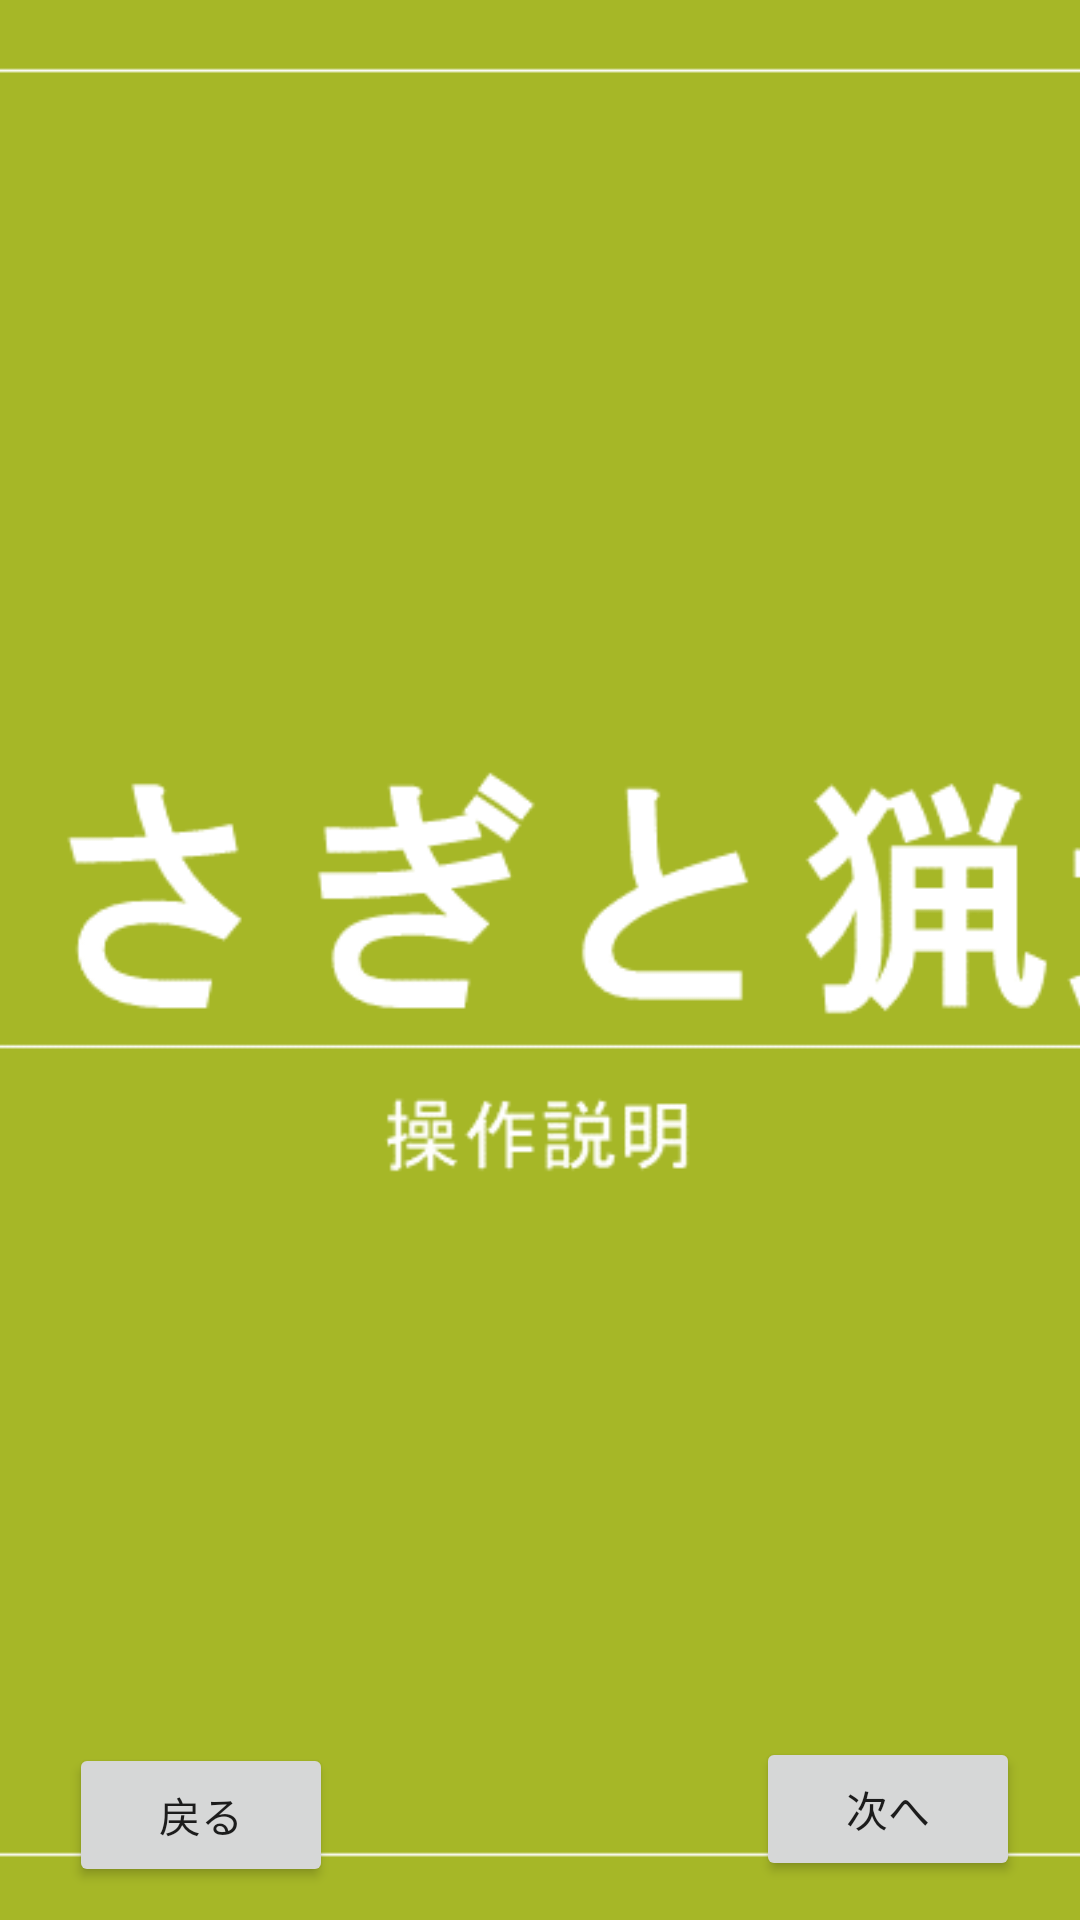

This screen was rendered from an Android layout file. Write that file and the resources it references.
<!-- AndroidManifest.xml: application theme Theme.HareGame2 -->
<!-- res/layout/activity_how_to_play.xml -->
<?xml version="1.0" encoding="utf-8"?>
<androidx.constraintlayout.widget.ConstraintLayout xmlns:android="http://schemas.android.com/apk/res/android"
    xmlns:app="http://schemas.android.com/apk/res-auto"
    xmlns:tools="http://schemas.android.com/tools"
    android:layout_width="match_parent"
    android:layout_height="match_parent"
    tools:context=".HowToPlay">

    <RelativeLayout
        android:layout_width="match_parent"
        android:layout_height="match_parent"
        android:orientation="vertical"
        tools:context=".MainActivity">

        <ImageView
            android:id="@+id/back"
            android:layout_width="match_parent"
            android:layout_height="match_parent"
            android:scaleType="centerCrop"
            android:src="@drawable/slide1" />

        <Button
            android:id="@+id/b0"
            android:layout_width="wrap_content"
            android:layout_height="wrap_content"
            android:layout_alignParentEnd="true"
            android:layout_alignParentBottom="true"
            android:layout_marginEnd="20dp"
            android:layout_marginBottom="13dp"
            android:onClick="b0"
            android:text="次へ" />

        <Button
            android:id="@+id/b1"
            android:layout_width="wrap_content"
            android:layout_height="wrap_content"
            android:layout_alignParentStart="true"
            android:layout_alignParentBottom="true"
            android:layout_marginStart="23dp"
            android:layout_marginBottom="11dp"
            android:onClick="b1"
            android:text="戻る"
            app:layout_constraintBottom_toTopOf="@+id/back" />


    </RelativeLayout>
</androidx.constraintlayout.widget.ConstraintLayout>
<!-- resources referenced by this layout -->
<resources>
  <!-- drawable slide1: png bitmap (drawable, 9991 bytes) -->
  <style name="Theme.HareGame2" parent="Theme.MaterialComponents.DayNight.DarkActionBar">
          
          <item name="colorPrimary">@color/purple_500</item>
          <item name="colorPrimaryVariant">@color/purple_700</item>
          <item name="colorOnPrimary">@color/white</item>
          
          <item name="colorSecondary">@color/teal_200</item>
          <item name="colorSecondaryVariant">@color/teal_700</item>
          <item name="colorOnSecondary">@color/black</item>
          
          <item name="android:statusBarColor" tools:targetApi="l">?attr/colorPrimaryVariant</item>
          
          <item name="windowNoTitle">true</item>
          <item name="windowActionBar">false</item>
          <item name="android:windowFullscreen">true</item>
          <item name="android:windowContentOverlay">@null</item>
  
      </style>
  <!-- not gathered from this repository: default colours our renderer supplied (Android Studio template values) -->
  <color name="purple_500">#FF6200EE</color>
  <color name="purple_700">#FF3700B3</color>
  <color name="teal_200">#FF03DAC5</color>
  <color name="teal_700">#FF018786</color>
  <color name="black">#FF000000</color>
  <color name="white">#FFFFFFFF</color>
</resources>
